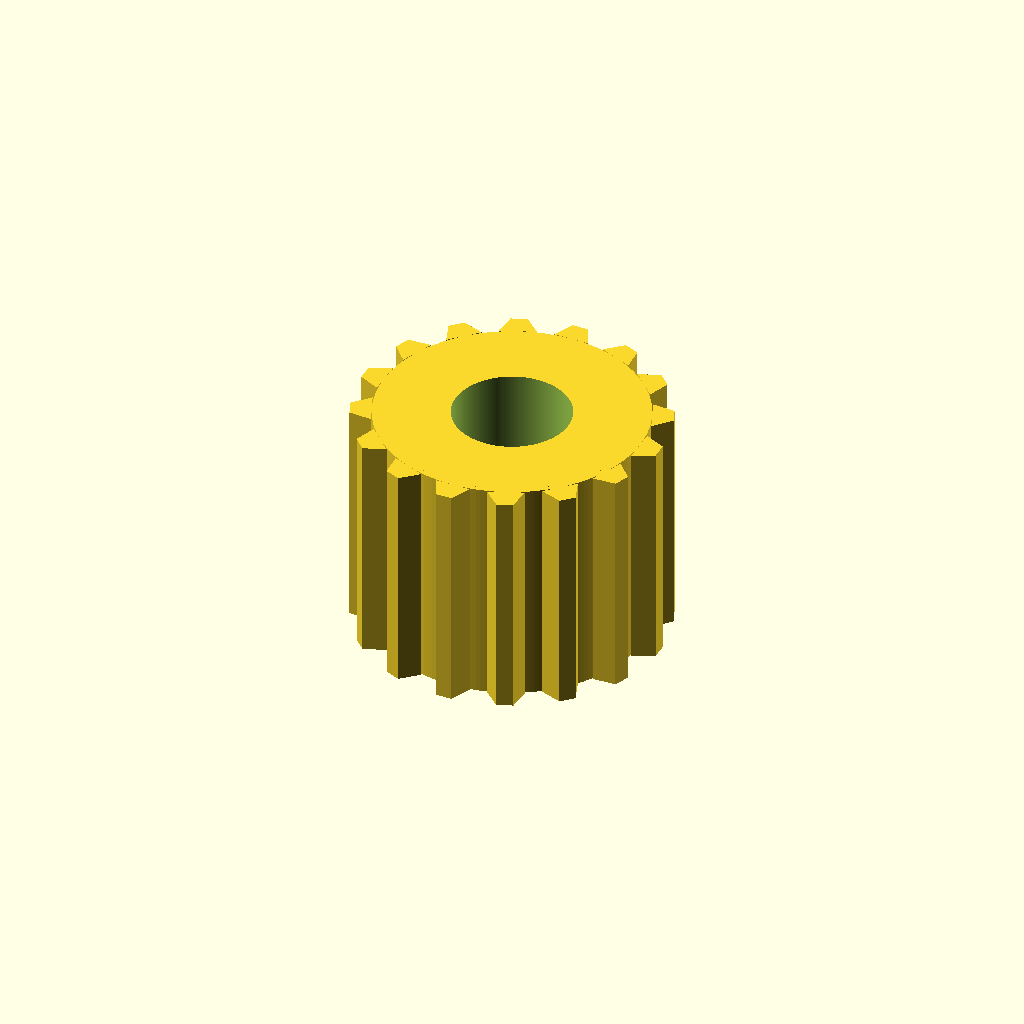
Cell 1 — every parameter at its default value.
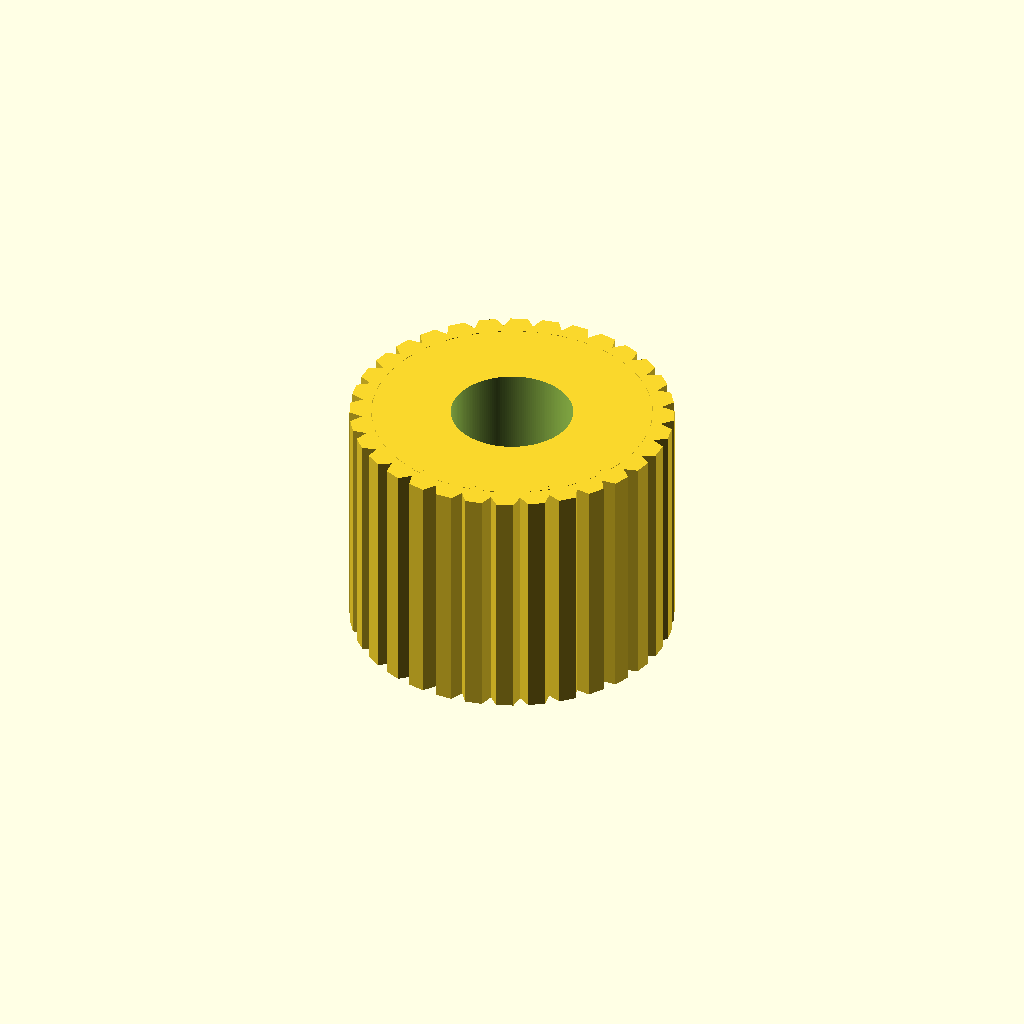
Cell 2 — teeth set to 32, the other parameters unchanged.
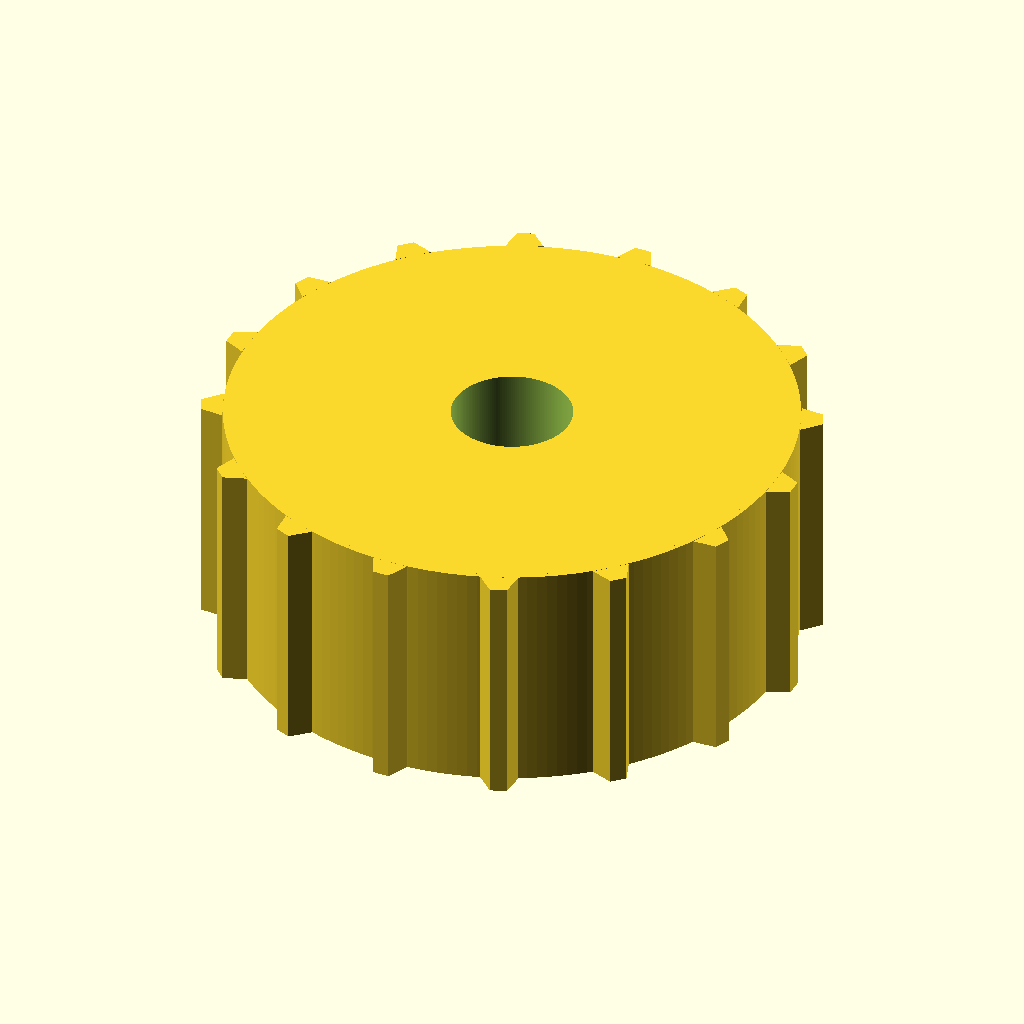
Cell 3: pitch_d = 24.32 (everything else at default).
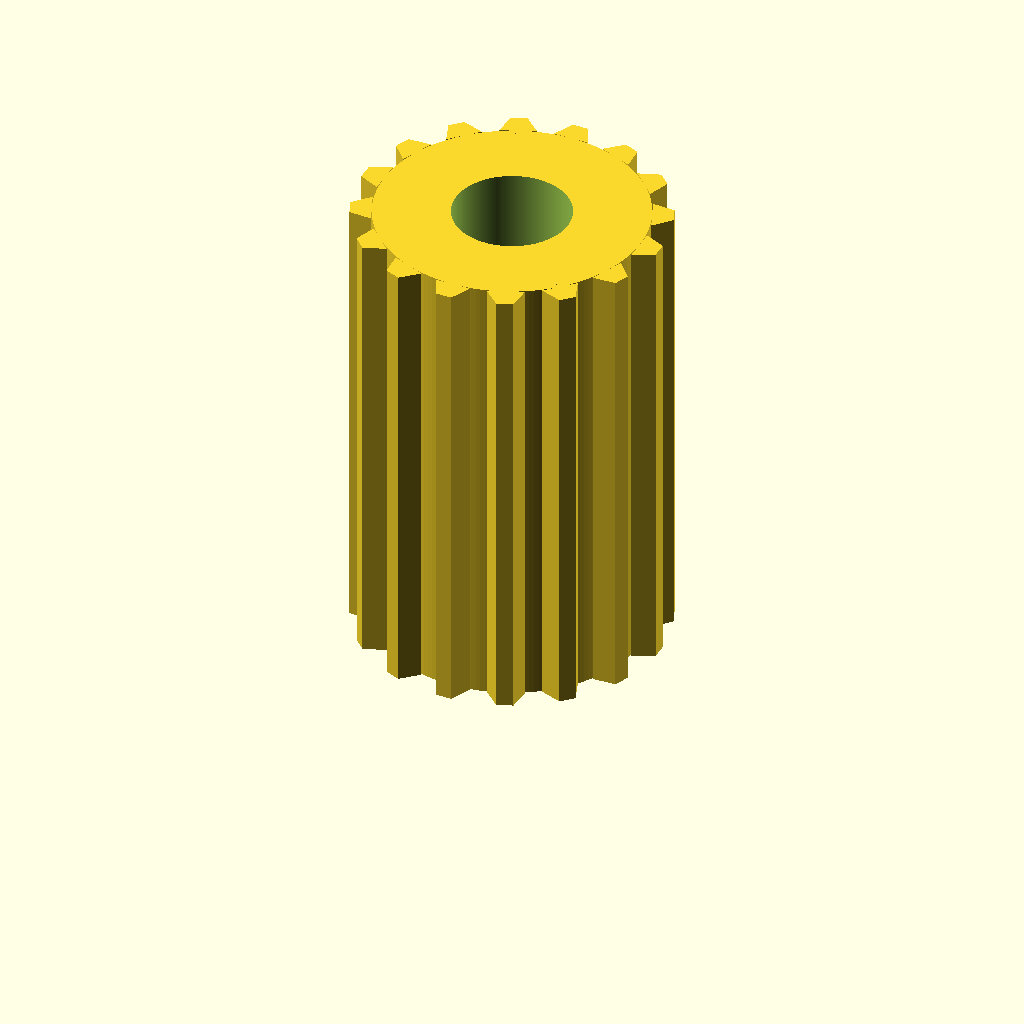
Cell 4 — pulley_h set to 20, the other parameters unchanged.
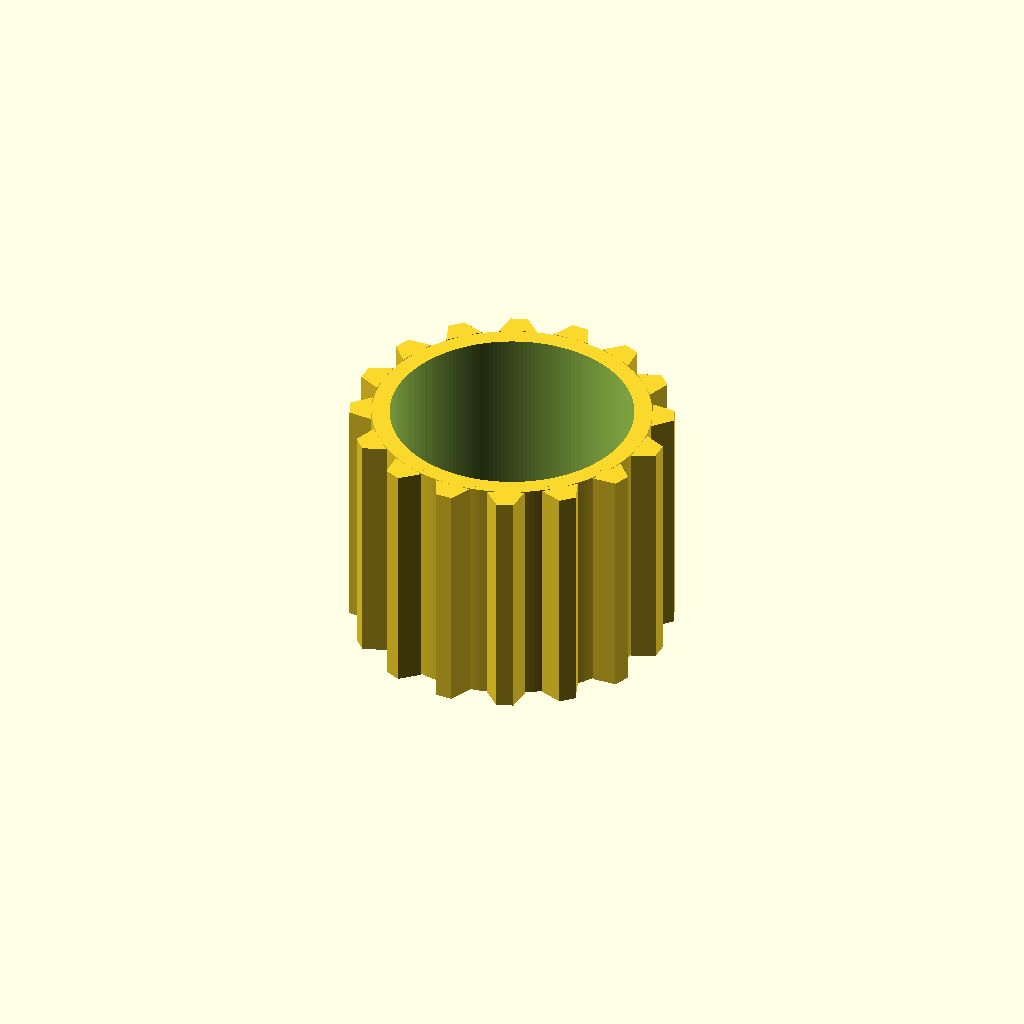
Cell 5 — bore_d set to 10, the other parameters unchanged.
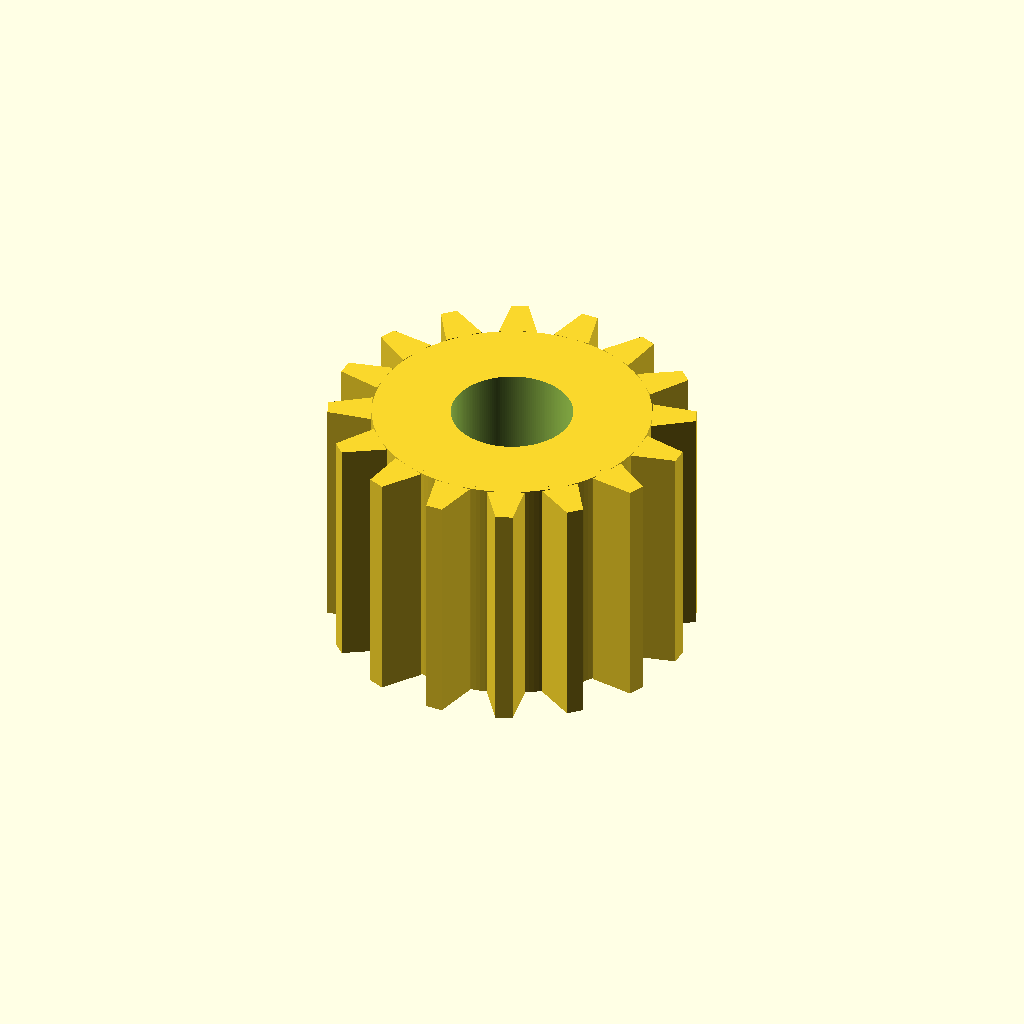
Cell 6: the same model with tooth_depth = 1.8.
One fixed orthographic camera (rotation 55°, 0°, 25°; colour scheme Cornfield) for every cell.
Source of the model, additional_study/matched_effort/results/direct_vlm/scad/pulley__T2p5x16_pulley.scad:
$fn = 180;

// Timing pulley with visible teeth
// Requirements: 16 teeth, 12.16mm pitch diameter
teeth   = 16;
pitch_d = 12.16;
pitch_r = pitch_d/2;

pulley_h = 10;      // overall height
bore_d   = 5;       // center bore

// Tooth geometry (simple GT2-like approximation)
tooth_depth  = 0.90;   // radial height above root
root_clear   = 0.35;   // pitch circle to root
tooth_tip_w  = 0.70;   // tangential width at tip
tooth_root_w = 1.55;   // tangential width at root

// Derived radii
root_r = pitch_r - root_clear;
tip_r  = root_r + tooth_depth;

// Ensure teeth are not hidden by an oversized hub.
// Hub is kept slightly inside the root diameter so teeth remain visible.
hub_d = min(2*(root_r - 0.20), 2*root_r);
hub_h = pulley_h;

module tooth2d() {
    // Trapezoid centered on +X axis (radial direction), Y is tangential
    polygon(points=[
        [root_r, -tooth_root_w/2],
        [root_r,  tooth_root_w/2],
        [tip_r,   tooth_tip_w/2],
        [tip_r,  -tooth_tip_w/2]
    ]);
}

module pulley() {
    difference() {
        union() {
            // Root cylinder (tooth base)
            cylinder(h=pulley_h, r=root_r, center=false);

            // Teeth (radial array)
            for (i = [0:teeth-1]) {
                rotate([0,0, i*360/teeth])
                    linear_extrude(height=pulley_h)
                        tooth2d();
            }

            // Hub (kept inside root so it doesn't cover teeth)
            cylinder(h=hub_h, d=hub_d, center=false);
        }

        // Bore (slightly extended to guarantee through-cut)
        translate([0,0,-0.5])
            cylinder(h=pulley_h+1, d=bore_d, center=false);
    }
}

pulley();
Parameter table extracted from the source (name, type, default, range or options):
teeth: number, default 16
pitch_d: number, default 12.16
pulley_h: number, default 10
bore_d: number, default 5
tooth_depth: number, default 0.9
root_clear: number, default 0.35
tooth_tip_w: number, default 0.7
tooth_root_w: number, default 1.55
